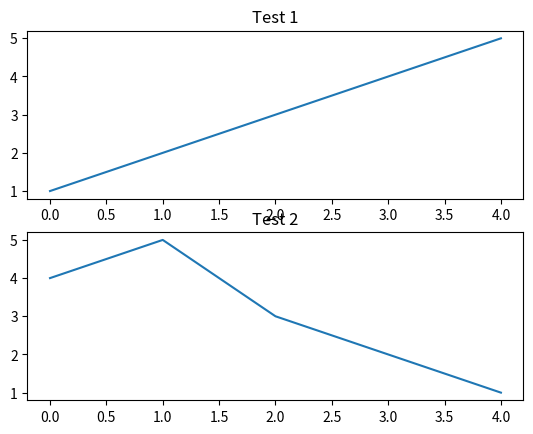

Generate this figure with matplotlib:
import matplotlib.pyplot as plt


print('tableau')
tableau = [['Temps', 'Altitude', 'Altitude cm', 'Pitch', 'Vitesse', 'Battery'], [1, 0, 0.0, 0.253, 0.0, 68], [2, 0, 0.0, 0.236, 0.0, 68], [3, 247, 0.0, 0.217, 0.0, 68], [4, 247, 0.0, 0.21, 0.0, 68], [5, 0, 0.0, 0.228, 0.0, 68], [6, 0, 0.0, 0.248, 0.0, 68], [7, 0, 0.0, 0.247, 0.0, 68], [8, 0, 0.0, 0.274, 0.0, 68], [9, 0, 0.0, 0.348, 0.0, 68], [10, 0, 0.0, 0.404, 0.0, 68], [11, 0, 0.0, 0.388, 0.0, 68], [12, 0, 0.0, 0.356, 0.0, 68], [13, 0, 0.0, 0.279, 0.0, 68], [14, 240, 0.0, 0.335, 0.0, 68], [15, 0, 0.0, 0.326, 0.0, 68], [16, 242, 0.0, 0.342, 0.0, 68], [17, 246, 0.0, 0.306, 0.0, 68], [18, 0, 0.0, 0.22, 0.0, 68], [19, 246, 0.0, -0.346, 0.0, 68], [20, 235, 0.0, -0.439, 0.0, 68], [21, 235, 0.0, -0.113, 0.0, 68], [22, 246, 0.0, 0.289, 0.0, 68], [23, 236, 0.0, 0.194, 0.0, 68], [24, 234, 0.0, -0.247, 0.0, 68], [25, 235, 0.0, -0.324, 0.0, 68], [26, 235, 0.0, -0.574, 0.0, 68], [27, 235, 0.0, -0.261, 0.0, 68], [28, 236, 0.0, -0.185, 0.0, 68], [29, 240, 0.0, -0.557, 0.0, 68], [30, 249, 0.0, -0.939, 0.0, 68], [31, 259, 0.0, -0.807, 0.0, 68], [32, 270, 0.0, -0.413, 0.0, 68], [33, 290, 0.0, -0.226, 0.0, 68], [34, 312, 0.0, -0.082, 0.0, 68], [35, 326, 0.0, -0.032, 0.0, 68], [36, 345, 0.0, 0.821, 0.0, 68], [37, 360, 0.0, 2.045, 0.0, 68], [38, 358, 0.0, 1.76, 0.0, 68], [39, 353, 0.0, 1.377, 0.0, 68], [40, 331, 0.0, 1.243, 0.0, 68], [41, 320, 0.0, 1.446, 0.0, 68], [42, 303, 0.0, 1.153, 0.0, 68], [43, 293, 0.0, 0.787, 0.0, 68], [44, 281, 0.0, 0.689, 0.0, 68], [45, 273, 0.0, 0.727, 0.0, 68], [46, 261, 0.0, 0.59, 0.0, 68], [47, 252, 0.0, 0.48, 0.0, 68], [48, 244, 0.0, 0.789, 0.0, 68], [49, 241, 0.0, 1.111, 0.0, 68], [50, 237, 0.0, 0.271, 0.0, 68], [51, 236, 0.0, -0.619, 0.0, 68], [52, 235, 0.0, -0.576, 0.0, 68], [53, 239, 0.0, -0.143, 0.0, 68], [54, 244, 0.0, 0.085, 0.0, 68], [55, 258, 0.0, -0.243, 0.0, 68], [56, 275, 0.0, -1.0, 0.0, 68], [57, 289, 0.0, -1.658, 0.0, 68], [58, 319, 0.0, -2.35, 0.0, 68], [59, 338, 0.0, -2.733, 0.0, 68], [60, 353, 0.0, -0.448, 0.0, 68], [61, 357, 0.0, 5.697, 0.0, 68], [62, 358, 0.0, 14.273, 0.0, 68], [63, 353, 0.0, 22.286, 0.0, 68], [64, 355, 0.0, 29.725, 0.0, 68], [65, 363, 0.0, 34.345, 0.0, 68], [66, 369, 0.0, 35.637, 0.0, 68], [67, 366, 0.0, 31.639, 0.0, 68], [68, 348, 0.0, 23.878, 0.0, 68], [69, 334, 0.0, 15.175, 0.0, 68], [70, 316, 0.0, 5.867, 0.0, 68], [71, 307, 0.0, -3.707, 0.0, 68], [72, 299, 0.0, -12.334, 0.0, 68], [73, 298, 0.0, -20.023, 0.0, 68], [74, 299, 0.0, -26.818, 0.0, 68], [75, 300, 0.0, -29.879, 0.0, 68], [76, 307, 0.0, -27.222, 0.0, 68], [77, 308, 0.0, -20.595, 0.0, 68], [78, 314, 0.0, -13.853, 0.0, 68], [79, 315, 0.0, -9.873, 0.0, 68], [80, 312, 0.0, -8.479, 0.0, 68], [81, 307, 0.0, -7.324, 0.0, 68], [82, 310, 0.0, -6.003, 0.0, 68], [83, 308, 0.0, -4.201, 0.0, 68], [84, 299, 0.0, -2.97, 0.0, 68], [85, 305, 0.0, -1.552, 0.0, 68], [86, 294, 0.0, -0.149, 0.0, 68], [87, 291, 0.0, 0.689, 0.0, 68], [88, 304, 0.0, 0.959, 0.0, 68], [89, 300, 0.0, 5.392, 0.0, 68], [90, 291, 0.0, 15.071, 0.0, 68], [91, 298, 0.0, 24.989, 0.0, 68], [92, 314, 0.0, 33.458, 0.0, 68], [93, 330, 0.0, 38.947, 0.0, 68], [94, 340, 0.0, 39.379, 0.0, 68], [95, 333, 0.0, 34.318, 0.0, 68], [96, 315, 0.0, 25.803, 0.0, 68], [97, 305, 0.0, 15.934, 0.0, 68], [98, 295, 0.0, 5.04, 0.0, 68], [99, 289, 0.0, -6.82, 0.0, 68]]
tableau = [['Temps', 'Altitude', 'Altitude cm', 'Pitch', 'Vitesse', 'Battery'], [1, 0, 0.0, 0.253, 0.0, 68], [2, 0, 0.0, 0.236, 0.0, 68], [3, 247, 0.0, 0.217, 0.0, 68], [4, 247, 0.0, 0.21, 0.0, 68], [5, 0, 0.0, 0.228, 0.0, 68]]
tableau1 = [1, 2, 3, 4, 5]
tableau2 = [4, 5, 3, 2, 1]

titles = tableau[0]
"""

plt.figure(figsize=(250, 250))
print('for')
for value in range(len(titles)):
    values = []
    for i in range(1, len(tableau)):
        values.append(tableau[i][value])
    plt.subplot(2, 3, value+1)
    plt.plot(values)
    plt.title(titles[value])
    print(f"{value}-{values}")
plt.savefig('All')

print('end')

"""
plt.figure()

plt.subplot(2, 1, 1)
plt.plot(tableau1)
plt.title("Test 1")

plt.subplot(2, 1, 2)
plt.plot(tableau2)
plt.title("Test 2")

plt.savefig("Test 2graph")